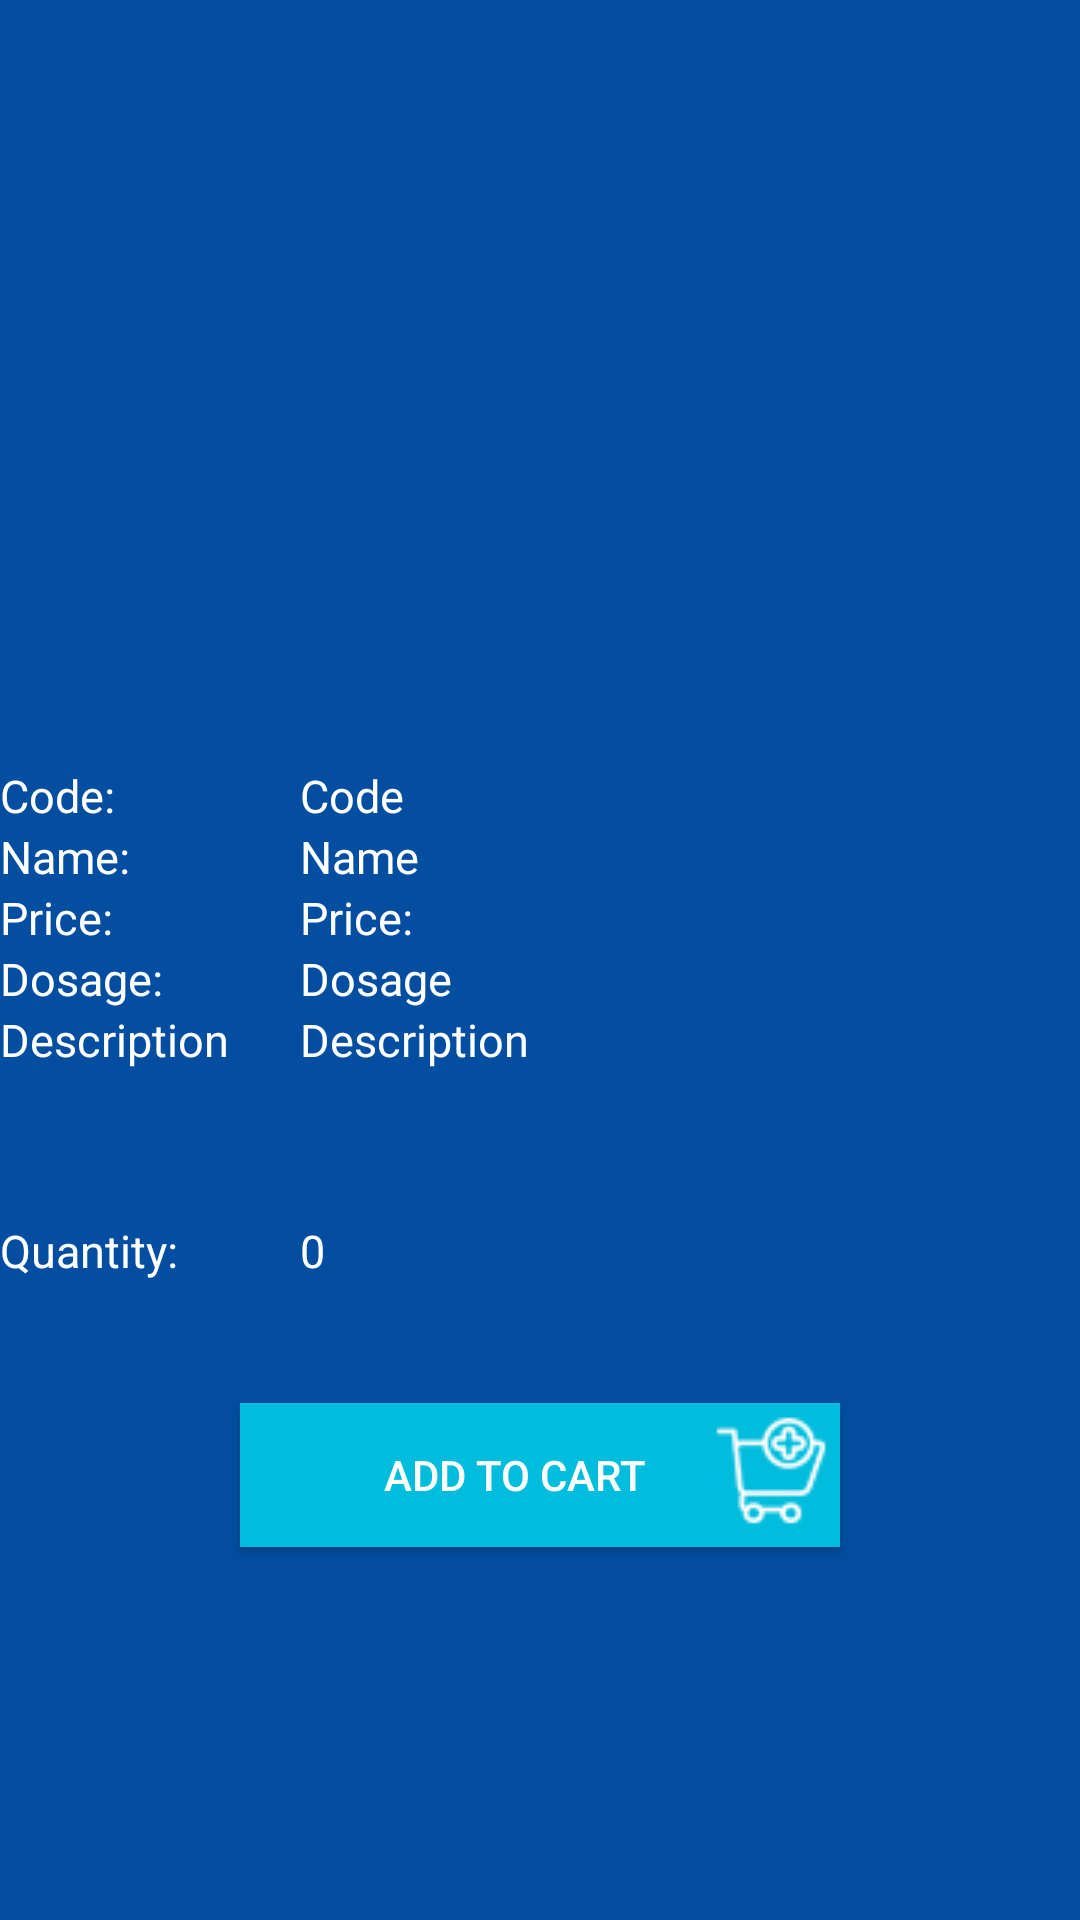

Reconstruct the res/layout file that produces this screen, plus the resources it refers to.
<!-- AndroidManifest.xml: application theme AppTheme -->
<!-- res/layout/activity_prescription_cart_edit.xml -->
<?xml version="1.0" encoding="utf-8"?>
<android.support.constraint.ConstraintLayout xmlns:android="http://schemas.android.com/apk/res/android"
    xmlns:app="http://schemas.android.com/apk/res-auto"
    xmlns:tools="http://schemas.android.com/tools"
    android:layout_width="match_parent"
    android:layout_height="match_parent"
    android:background="@color/colorPrimary"
    tools:context="com.example.maica.southstarapp.Prescription_cart_edit">

    <LinearLayout
        android:layout_width="match_parent"
        android:layout_height="wrap_content"
        android:orientation="vertical">

        <ImageView
            android:id="@+id/cart_prescrip_Image"
            android:layout_width="223dp"
            android:layout_height="221dp"
            android:layout_gravity="center"
            android:layout_marginTop="15dp" />

        <LinearLayout
            android:layout_width="match_parent"
            android:layout_height="wrap_content"
            android:orientation="horizontal">

            <LinearLayout
                android:layout_width="100dp"
                android:layout_height="wrap_content"
                android:orientation="vertical">

                <TextView
                    android:layout_width="match_parent"
                    android:layout_height="wrap_content"
                    android:text="ID"
                    android:visibility="invisible" />

                <TextView
                    android:layout_width="match_parent"
                    android:layout_height="wrap_content"
                    android:text="Code:"
                    android:textColor="#ffffff"
                    android:textSize="15dp"/>

                <TextView
                    android:layout_width="match_parent"
                    android:layout_height="wrap_content"
                    android:text="Name:"
                    android:textColor="#ffffff"
                    android:textSize="15dp"/>

                <TextView
                    android:layout_width="match_parent"
                    android:layout_height="wrap_content"
                    android:text="Price:"
                    android:textColor="#ffffff"
                    android:textSize="15dp"/>

                <TextView
                    android:layout_width="match_parent"
                    android:layout_height="wrap_content"
                    android:text="Dosage: "
                    android:textColor="#ffffff"
                    android:textSize="15dp"/>

                <TextView
                    android:layout_width="match_parent"
                    android:layout_height="wrap_content"
                    android:text="Description"
                    android:textColor="#ffffff"
                    android:textSize="15dp"/>

                <TextView
                    android:layout_marginTop="50dp"
                    android:layout_width="match_parent"
                    android:layout_height="wrap_content"
                    android:text="Quantity: "
                    android:textColor="#ffffff"
                    android:textSize="15dp"/>

            </LinearLayout>

            <LinearLayout
                android:layout_width="200dp"
                android:layout_height="wrap_content"
                android:orientation="vertical">

            <TextView
                android:id="@+id/cart_prescrip_id"
                android:layout_width="match_parent"
                android:layout_height="wrap_content"
                android:text="ID"
                android:visibility="invisible" />

            <TextView
                android:id="@+id/cart_prescrip_code"
                android:layout_width="match_parent"
                android:layout_height="wrap_content"
                android:text="Code"
                android:textColor="#ffffff"
                android:textSize="15dp"/>

            <TextView
                android:id="@+id/cart_prescrip_name"
                android:layout_width="match_parent"
                android:layout_height="wrap_content"
                android:text="Name"
                android:textColor="#ffffff"
                android:textSize="15dp"/>

            <TextView
                android:id="@+id/cart_prescrip_price"
                android:layout_width="match_parent"
                android:layout_height="wrap_content"
                android:text="Price: "
                android:textColor="#ffffff"
                android:textSize="15dp"/>


                <TextView
                    android:id="@+id/cart_prescrip_dosage"
                    android:layout_width="wrap_content"
                    android:layout_height="wrap_content"
                    android:text="Dosage"
                    android:textColor="#ffffff"
                    android:textSize="15dp"/>

            <TextView
                android:id="@+id/cart_prescrip_desc"
                android:layout_width="match_parent"
                android:layout_height="wrap_content"
                android:text="Description"
                android:textColor="#ffffff"
                android:textSize="15dp"/>

            <TextView
                android:layout_marginTop="50dp"
                android:id="@+id/cart_prescrip_quantity"
                android:layout_width="match_parent"
                android:layout_height="wrap_content"
                android:text="0"
                android:textColor="#ffffff"
                android:textSize="15dp"/>

            <Button
                android:id="@+id/cart_prescrip_add_quantity"
                android:layout_width="35dp"
                android:layout_height="35dp"
                android:background="@drawable/add"
                android:layout_marginTop="-25dp"
                android:layout_marginLeft="80dp"/>

            <Button
                android:id="@+id/cart_prescrip_minus_quantity"
                android:layout_width="35dp"
                android:layout_height="35dp"
                android:background="@drawable/remove"
                android:layout_marginBottom="15dp"
                android:layout_marginTop="-35dp"
                android:layout_marginLeft="150dp"/>


            </LinearLayout>
        </LinearLayout>

        <Button
            android:id="@+id/addcart_prescrip"
            android:layout_width="200dp"
            android:layout_height="wrap_content"
            android:text="Add to cart"
            android:layout_gravity="center"
            android:drawableRight="@drawable/addtocart"
            android:drawablePadding="-30dp"
            android:background="@color/blacktrans"
            android:layout_margin="15dp"
            android:textColor="#fff"/>
    </LinearLayout>

</android.support.constraint.ConstraintLayout>
<!-- resources referenced by this layout -->
<resources>
  <color name="blacktrans">#00bddd</color>
  <color name="colorPrimary">#034ea1</color>
  <!-- drawable addtocart: png bitmap (drawable, 1839 bytes) -->
  <style name="AppTheme" parent="Theme.AppCompat.NoActionBar">
          
          <item name="colorPrimary">@color/colorPrimary</item>
          <item name="colorPrimaryDark">@color/colorPrimaryDark</item>
          <item name="colorAccent">@color/colorAccent</item>
      </style>
  <color name="colorPrimaryDark">#014ea0</color>
  <color name="colorAccent">#FF4081</color>
</resources>
